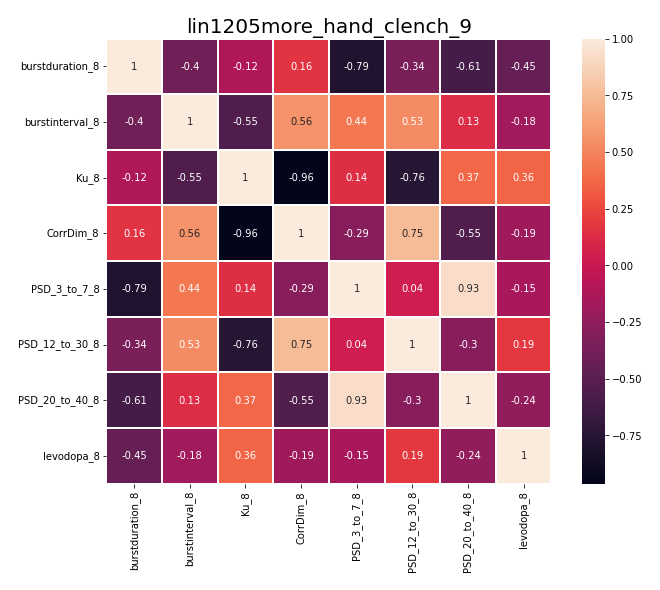

Source data for this figure (header and first rows):
, burstduration_8, burstinterval_8, Ku_8, CorrDim_8, PSD_3_to_7_8, PSD_12_to_30_8, PSD_20_to_40_8, levodopa_8
burstduration_8, 1.0, -0.399, -0.1182, 0.16, -0.7872, -0.3434, -0.6081, -0.4457
burstinterval_8, -0.399, 1.0, -0.5489, 0.5609, 0.4441, 0.5291, 0.1318, -0.1797
Ku_8, -0.1182, -0.5489, 1.0, -0.9628, 0.1363, -0.7629, 0.3744, 0.3614
CorrDim_8, 0.16, 0.5609, -0.9628, 1.0, -0.2913, 0.7533, -0.5499, -0.1916
PSD_3_to_7_8, -0.7872, 0.4441, 0.1363, -0.2913, 1.0, 0.04023, 0.9263, -0.1492
PSD_12_to_30_8, -0.3434, 0.5291, -0.7629, 0.7533, 0.04023, 1.0, -0.2957, 0.1852
PSD_20_to_40_8, -0.6081, 0.1318, 0.3744, -0.5499, 0.9263, -0.2957, 1.0, -0.2404
levodopa_8, -0.4457, -0.1797, 0.3614, -0.1916, -0.1492, 0.1852, -0.2404, 1.0
